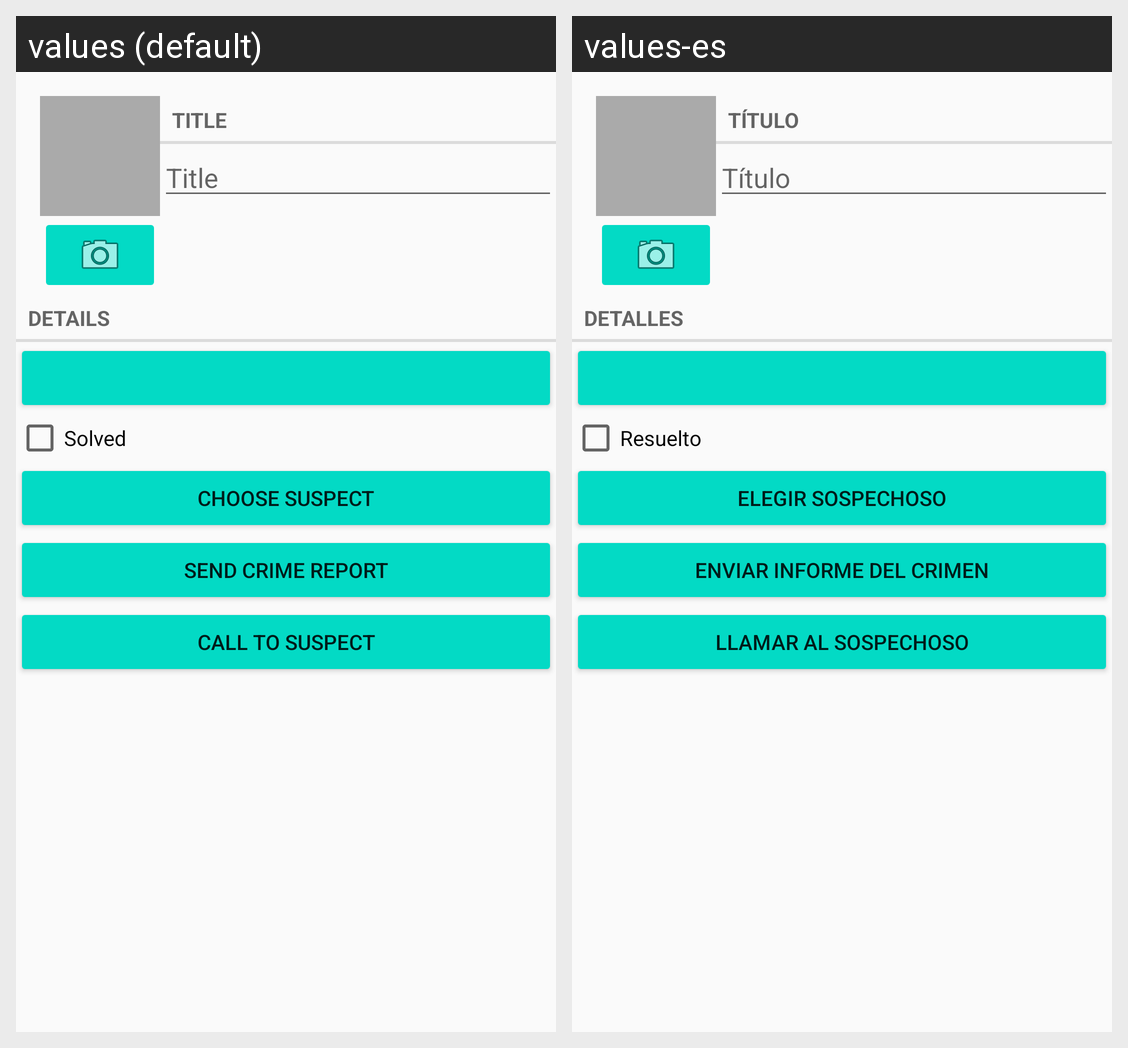

Here is an Android app screen in its default locale and in the app's own translations. Write out the translated-string differences for the strings that appear on this screen.
Android screen res/layout/fragment_crime.xml rendered under 2 locales, left to right: values (default), values-es. Device: Nexus 5 (rendered at 1080×1920; each locale shown at half size, 540×960, under a caption strip naming it); theme Theme.CriminalIntent.
Strings drawn on this screen, with the default value and each locale's value (text and hints the layout hard-codes, and strings that could not be matched under every locale, appear in the picture but are not listed):

crime_title_label
  values: Title
  values-es: Título

crime_details_label
  values: Details
  values-es: Detalles

crime_solved_label
  values: Solved
  values-es: Resuelto

crime_suspect_text
  values: Choose Suspect
  values-es: Elegir sospechoso

crime_report_text
  values: Send Crime Report
  values-es: Enviar informe del crimen

crime_call_text
  values: Call to suspect
  values-es: Llamar al sospechoso
